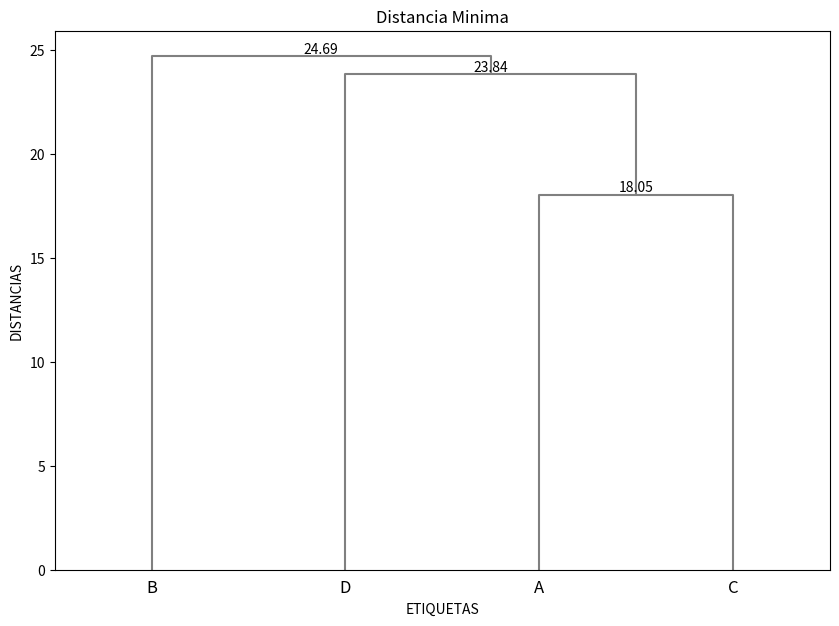
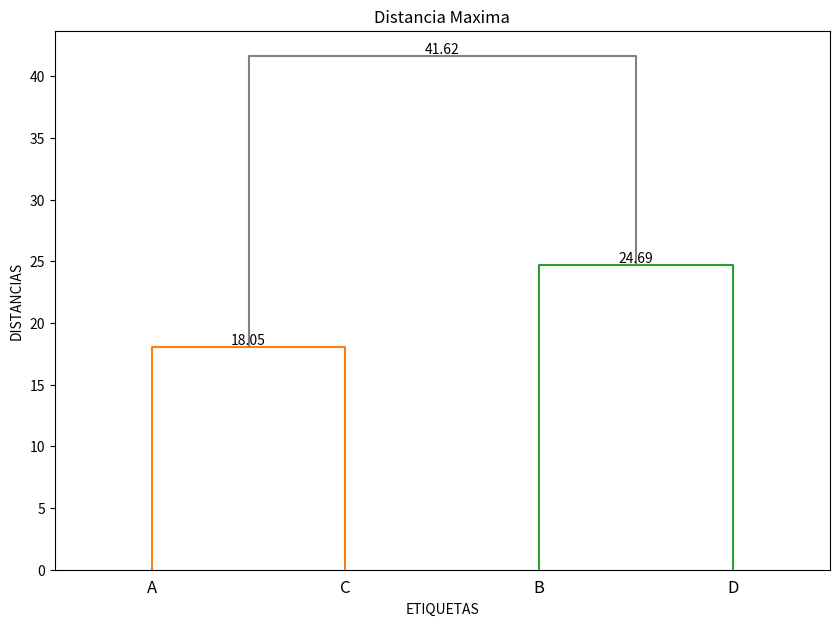
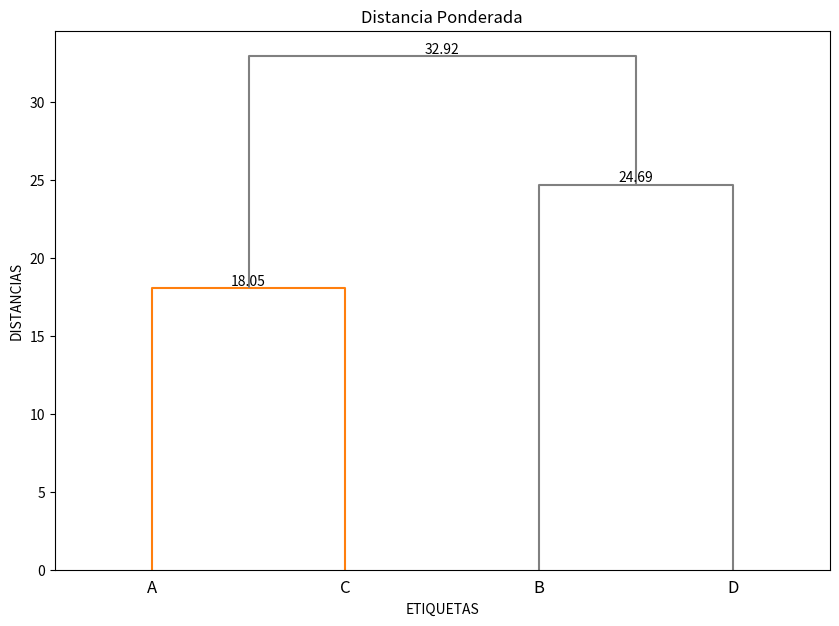

Here is the Python script that generated these plots, in order:
import numpy as np
import matplotlib
import matplotlib.pyplot as plt
matplotlib.use('Agg')
from scipy.cluster.hierarchy import dendrogram, linkage
from scipy.spatial.distance import pdist, squareform

def read_matrix(input_text):
    lines = input_text.strip().split('\n')
    matrix = []
    max_length = 0
    for line in lines:
        row = list(map(float, line.split()))
        max_length = max(max_length, len(row))
        matrix.append(row)
    for row in matrix:
        row.extend([0] * (max_length - len(row)))
    matrix = np.array(matrix, dtype=float)
    matrix = np.maximum(matrix, matrix.T)
    np.fill_diagonal(matrix, 0)
    return matrix

def print_matrix(matrix):
    for row in matrix:
        print(" ".join(map(str, row)))
    print()

def encontrar_minima_distancia(matriz):
    matriz = np.array(matriz)
    np.fill_diagonal(matriz, np.inf)  # Evita considerar la diagonal
    idx_min = np.unravel_index(np.argmin(matriz), matriz.shape)
    distancia_minima = matriz[idx_min]
    return idx_min, distancia_minima

def numero_a_letra(numero):
    resultado = ''
    while numero >= 0:
        resultado = chr((numero % 26) + ord('A')) + resultado
        numero = numero // 26 - 1
    return resultado

def actualizar_matriz(matriz, par, estrategia):
    matriz = np.array(matriz)
    nueva_matriz = np.delete(matriz, par, axis=0)
    nueva_matriz = np.delete(nueva_matriz, par, axis=1)
    
    if estrategia == 'simple':
        nueva_fila = np.min(matriz[par, :], axis=0)
    elif estrategia == 'complete':
        nueva_fila = np.max(matriz[par, :], axis=0)
    elif estrategia == 'average':
        nueva_fila = np.mean(matriz[par, :], axis=0)
    
    nueva_fila = np.delete(nueva_fila, par)
    nueva_fila = np.append(nueva_fila, 0.0)
    
    nueva_matriz = np.vstack((nueva_matriz, nueva_fila[:-1]))
    nueva_columna = np.append(nueva_fila[:-1], 0.0).reshape(-1, 1)
    nueva_matriz = np.hstack((nueva_matriz, nueva_columna))

    return nueva_matriz.tolist()

def clustering(matriz, estrategia):
    clusters = [[numero_a_letra(i)] for i in range(len(matriz))]
    matriz_actual = np.array(matriz)
    resultado_clusters = [clusters.copy()]
    resultado_matrices = [matriz_actual.copy()]
    distancias_minimas = []

    while len(clusters) > 1:
        (i, j), distancia_minima = encontrar_minima_distancia(matriz_actual)
        nuevo_cluster = clusters[i] + clusters[j]
        
        clusters = [clusters[k] for k in range(len(clusters)) if k not in (i, j)]
        clusters.append(nuevo_cluster)
        
        matriz_actual = actualizar_matriz(matriz_actual, (i, j), estrategia)
        
        resultado_clusters.append(clusters.copy())
        resultado_matrices.append(matriz_actual.copy())
        distancias_minimas.append(distancia_minima)
    
    return resultado_clusters, distancias_minimas

def crear_dendograma(labels, unions, weights, tittle, filename):
    # Crear un diccionario para mapear etiquetas a índices
    label_to_index = {label[0]: idx for idx, label in enumerate(labels)}
    
    # Inicializar una matriz de distancias con valores grandes (infinito)
    n_labels = len(labels)
    distance_matrix = [[float('inf')] * n_labels for _ in range(n_labels)]
    
    # Asignar cero a la diagonal (distancia a sí mismo es cero)
    for i in range(n_labels):
        distance_matrix[i][i] = 0
    
    # Llenar la matriz de distancias con los pesos especificados
    for union, weight in zip(unions, weights):
        indices = [label_to_index[item] for item in union]
        for i in range(len(indices)):
            for j in range(i + 1, len(indices)):
                index_i = indices[i]
                index_j = indices[j]
                # Actualizar solo si el peso actual es menor (camino más corto)
                if weight < distance_matrix[index_i][index_j]:
                    distance_matrix[index_i][index_j] = weight
                    distance_matrix[index_j][index_i] = weight
    
    # Convertir la matriz de distancia completa a una forma condensada que linkage() necesita
    condensed_matrix = squareform(distance_matrix)
    
    # Usar 'complete' como método de linkage para este caso
    linked = linkage(condensed_matrix, 'complete')
    
    # Dibujar el dendrograma
    plt.figure(figsize=(10, 7))
    dendro = dendrogram(
        linked,
        labels=[label[0] for label in labels],
        orientation='top',
        above_threshold_color='grey'  # color común por encima del umbral de corte
    )
    
    # Añadir etiquetas de peso en cada unión con color negro
    ax = plt.gca()
    for i, d, c in zip(dendro['icoord'], dendro['dcoord'], dendro['color_list']):
        x = 0.5 * sum(i[1:3])
        y = d[1]
        if y > 0:  # Solo etiquetar si la altura de unión es mayor que cero
            ax.text(x, y, f"{y:.2f}", ha='center', va='bottom', color='black')
    
    plt.title(tittle)
    plt.xlabel('ETIQUETAS')
    plt.ylabel('DISTANCIAS')
    plt.savefig(filename+'.png')
    plt.close()

def generar_dendogramas(input_text):
    matriz = read_matrix(input_text)
    strategies = ['simple', 'complete', 'average']

    # Inicializar diccionarios para almacenar resultados
    results = {}
    min_distances = {}

    # Asignar resultados a cada estrategia en los diccionarios
    for strategy in strategies:
        results[strategy], min_distances[strategy] = clustering(matriz, strategy)

    distancias = ["Distancia Minima", "Distancia Maxima", "Distancia Ponderada"]

    # Pre-procesamiento para crear dendograma para 'simple' strategy como ejemplo
    labels = results['simple'][0]
    uniones = [cluster[-1] for cluster in results['simple'][1:]]

    # Imprimir resultados para cada estrategia
    i = 0
    for strategy in strategies:
        print(f"Resultados para la estrategia {strategy}:")
        labels = results[strategy][0]
        uniones = [cluster[-1] for cluster in results[strategy][1:]]
        print(f"Labels: {labels}")
        print(f"Uniones: {uniones}")
        print(f"Distancias mínimas: {min_distances[strategy]}")
        print('-' * 50)  # Separador para claridad
        crear_dendograma(labels, uniones, min_distances[strategy], distancias[i], strategy)
        i += 1

text = '''0
41.6214	0		
18.0477	36.185	0	
30.0218	24.6916	23.8391	0
'''

generar_dendogramas(text)
